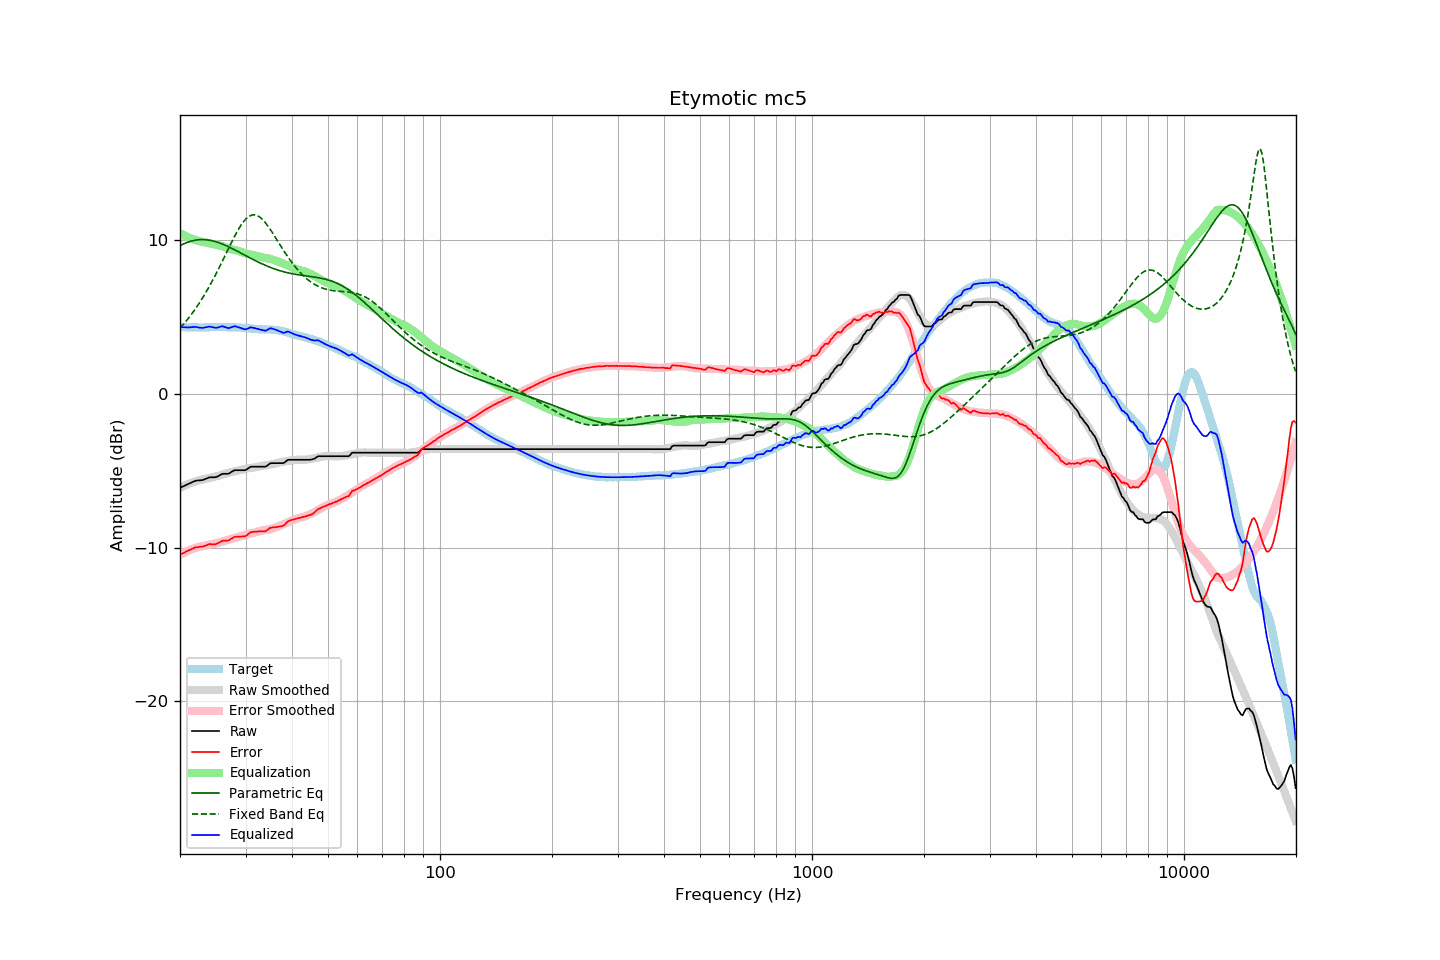

Source data for this figure (header and first rows):
frequency, raw, error, smoothed, error_smoothed, equalization, parametric_eq, fixed_band_eq, equalized_raw, equalized_smoothed, target
20.00, -6.10, -10.46, -6.10, -10.45, 10.45, 9.65, 4.28, 4.36, 4.35, 4.36
20.20, -6.05, -10.40, -6.05, -10.40, 10.40, 9.70, 4.39, 4.35, 4.35, 4.35
20.40, -6.01, -10.36, -6.00, -10.34, 10.34, 9.75, 4.51, 4.34, 4.35, 4.35
20.61, -5.96, -10.31, -5.95, -10.29, 10.29, 9.80, 4.64, 4.33, 4.34, 4.35
20.81, -5.91, -10.24, -5.91, -10.24, 10.24, 9.84, 4.76, 4.33, 4.34, 4.33
21.02, -5.87, -10.20, -5.86, -10.20, 10.20, 9.88, 4.89, 4.33, 4.34, 4.33
21.23, -5.82, -10.15, -5.82, -10.15, 10.15, 9.92, 5.03, 4.33, 4.33, 4.33
21.44, -5.77, -10.11, -5.78, -10.11, 10.11, 9.95, 5.16, 4.34, 4.33, 4.34
21.66, -5.72, -10.05, -5.74, -10.07, 10.07, 9.97, 5.31, 4.35, 4.33, 4.33
21.87, -5.67, -10.01, -5.70, -10.03, 10.03, 10.00, 5.45, 4.36, 4.33, 4.34
22.09, -5.64, -9.97, -5.67, -10.00, 10.00, 10.01, 5.60, 4.36, 4.33, 4.33
22.31, -5.63, -9.97, -5.64, -9.97, 9.97, 10.03, 5.75, 4.34, 4.33, 4.34
22.54, -5.62, -9.95, -5.61, -9.94, 9.94, 10.04, 5.91, 4.32, 4.33, 4.33
22.76, -5.61, -9.94, -5.58, -9.91, 9.91, 10.04, 6.08, 4.30, 4.33, 4.33
22.99, -5.60, -9.93, -5.56, -9.89, 9.89, 10.04, 6.24, 4.29, 4.33, 4.33
23.22, -5.56, -9.89, -5.54, -9.88, 9.88, 10.04, 6.41, 4.32, 4.34, 4.33
23.45, -5.52, -9.86, -5.52, -9.86, 9.86, 10.03, 6.59, 4.34, 4.34, 4.34
23.69, -5.48, -9.82, -5.50, -9.84, 9.84, 10.02, 6.77, 4.36, 4.34, 4.34
23.92, -5.43, -9.77, -5.47, -9.81, 9.81, 10.01, 6.95, 4.39, 4.34, 4.34
24.16, -5.42, -9.77, -5.45, -9.79, 9.79, 9.99, 7.14, 4.37, 4.35, 4.35
24.40, -5.42, -9.78, -5.42, -9.77, 9.77, 9.96, 7.33, 4.35, 4.35, 4.36
24.65, -5.42, -9.78, -5.40, -9.75, 9.75, 9.94, 7.53, 4.33, 4.35, 4.36
24.89, -5.42, -9.78, -5.37, -9.72, 9.72, 9.91, 7.73, 4.30, 4.35, 4.36
25.14, -5.39, -9.74, -5.35, -9.70, 9.70, 9.88, 7.93, 4.31, 4.35, 4.35
25.39, -5.33, -9.69, -5.32, -9.67, 9.67, 9.84, 8.14, 4.34, 4.36, 4.36
25.65, -5.27, -9.63, -5.29, -9.64, 9.64, 9.81, 8.35, 4.37, 4.36, 4.36
25.91, -5.21, -9.56, -5.26, -9.61, 9.61, 9.77, 8.56, 4.40, 4.36, 4.35
26.16, -5.19, -9.55, -5.23, -9.58, 9.58, 9.72, 8.78, 4.39, 4.35, 4.36
26.43, -5.19, -9.55, -5.19, -9.55, 9.55, 9.68, 8.99, 4.36, 4.35, 4.36
26.69, -5.19, -9.55, -5.16, -9.51, 9.51, 9.63, 9.21, 4.32, 4.35, 4.36
26.96, -5.19, -9.53, -5.13, -9.47, 9.47, 9.59, 9.43, 4.28, 4.35, 4.34
27.23, -5.14, -9.48, -5.10, -9.44, 9.44, 9.54, 9.64, 4.30, 4.34, 4.34
27.50, -5.07, -9.41, -5.07, -9.41, 9.41, 9.48, 9.85, 4.35, 4.34, 4.34
27.77, -5.01, -9.36, -5.05, -9.39, 9.39, 9.43, 10.06, 4.38, 4.34, 4.35
28.05, -4.96, -9.30, -5.03, -9.37, 9.37, 9.38, 10.26, 4.41, 4.34, 4.34
28.33, -4.96, -9.29, -5.01, -9.34, 9.34, 9.32, 10.46, 4.38, 4.33, 4.33
28.62, -4.96, -9.28, -4.99, -9.31, 9.31, 9.27, 10.65, 4.35, 4.32, 4.32
28.90, -4.96, -9.29, -4.96, -9.28, 9.28, 9.21, 10.82, 4.32, 4.32, 4.33
29.19, -4.96, -9.28, -4.93, -9.25, 9.25, 9.16, 10.99, 4.29, 4.31, 4.32
29.48, -4.96, -9.26, -4.91, -9.21, 9.21, 9.10, 11.14, 4.25, 4.30, 4.30
29.78, -4.96, -9.26, -4.88, -9.18, 9.18, 9.05, 11.27, 4.22, 4.30, 4.30
30.08, -4.94, -9.24, -4.86, -9.14, 9.14, 8.99, 11.39, 4.21, 4.29, 4.30
30.38, -4.87, -9.15, -4.84, -9.12, 9.12, 8.94, 11.48, 4.25, 4.28, 4.28
30.68, -4.80, -9.07, -4.83, -9.09, 9.09, 8.88, 11.56, 4.29, 4.27, 4.27
30.99, -4.73, -8.99, -4.81, -9.07, 9.07, 8.83, 11.61, 4.34, 4.26, 4.26
31.30, -4.73, -8.98, -4.80, -9.05, 9.05, 8.77, 11.64, 4.32, 4.25, 4.25
31.61, -4.73, -8.97, -4.78, -9.02, 9.02, 8.72, 11.65, 4.29, 4.24, 4.24
31.93, -4.73, -8.95, -4.76, -9.00, 9.00, 8.67, 11.64, 4.27, 4.23, 4.22
32.24, -4.73, -8.96, -4.74, -8.97, 8.97, 8.61, 11.60, 4.24, 4.22, 4.23
32.57, -4.73, -8.94, -4.72, -8.94, 8.94, 8.56, 11.55, 4.21, 4.22, 4.21
32.89, -4.73, -8.94, -4.70, -8.91, 8.91, 8.51, 11.48, 4.18, 4.21, 4.21
33.22, -4.73, -8.94, -4.68, -8.89, 8.89, 8.47, 11.38, 4.16, 4.21, 4.21
33.55, -4.73, -8.93, -4.66, -8.86, 8.86, 8.42, 11.28, 4.14, 4.20, 4.20
33.89, -4.73, -8.94, -4.64, -8.85, 8.85, 8.37, 11.15, 4.12, 4.20, 4.21
34.23, -4.68, -8.87, -4.63, -8.83, 8.83, 8.33, 11.02, 4.15, 4.20, 4.19
34.57, -4.60, -8.80, -4.62, -8.81, 8.81, 8.28, 10.88, 4.21, 4.19, 4.20
34.92, -4.52, -8.71, -4.60, -8.79, 8.79, 8.24, 10.73, 4.27, 4.19, 4.19
35.27, -4.50, -8.70, -4.58, -8.76, 8.76, 8.20, 10.57, 4.27, 4.18, 4.20
35.62, -4.50, -8.67, -4.56, -8.73, 8.73, 8.16, 10.40, 4.23, 4.17, 4.17
35.97, -4.50, -8.67, -4.53, -8.70, 8.70, 8.13, 10.24, 4.20, 4.16, 4.17
... 635 more rows
